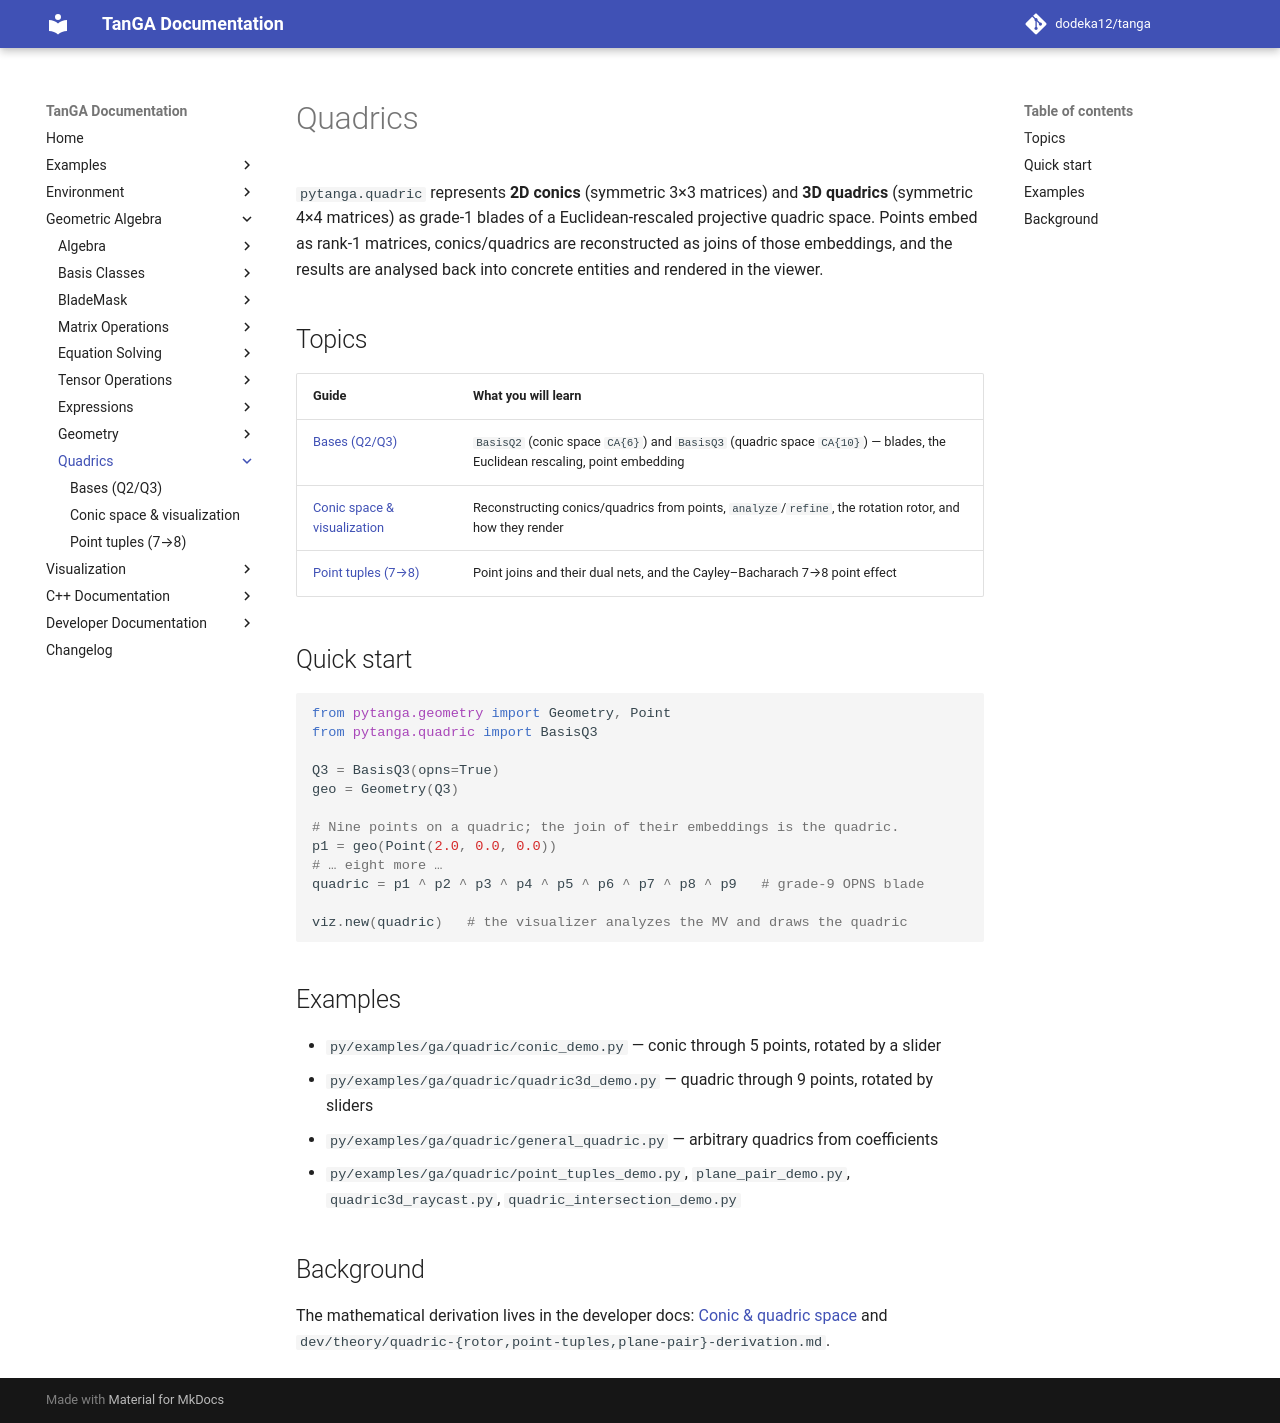

repository: dodeka12/tanga · page: v2.28.0/py/ga/quadric/index.html · generator: mkdocs

# Quadrics

`pytanga.quadric` represents **2D conics** (symmetric 3×3 matrices) and **3D
quadrics** (symmetric 4×4 matrices) as grade-1 blades of a Euclidean-rescaled
projective quadric space.  Points embed as rank-1 matrices, conics/quadrics are
reconstructed as joins of those embeddings, and the results are analysed back
into concrete entities and rendered in the viewer.

## Topics

| Guide | What you will learn |
|-------|---------------------|
| [Bases (Q2/Q3)](bases.md) | `BasisQ2` (conic space `CA{6}`) and `BasisQ3` (quadric space `CA{10}`) — blades, the Euclidean rescaling, point embedding |
| [Conic space & visualization](conic-space.md) | Reconstructing conics/quadrics from points, `analyze`/`refine`, the rotation rotor, and how they render |
| [Point tuples (7→8)](point-tuples.md) | Point joins and their dual nets, and the Cayley–Bacharach 7→8 point effect |

## Quick start

```python
from pytanga.geometry import Geometry, Point
from pytanga.quadric import BasisQ3

Q3 = BasisQ3(opns=True)
geo = Geometry(Q3)

# Nine points on a quadric; the join of their embeddings is the quadric.
p1 = geo(Point(2.0, 0.0, 0.0))
# … eight more …
quadric = p1 ^ p2 ^ p3 ^ p4 ^ p5 ^ p6 ^ p7 ^ p8 ^ p9   # grade-9 OPNS blade

viz.new(quadric)   # the visualizer analyzes the MV and draws the quadric
```

## Examples

- `py/examples/ga/quadric/conic_demo.py` — conic through 5 points, rotated by a slider
- `py/examples/ga/quadric/quadric3d_demo.py` — quadric through 9 points, rotated by sliders
- `py/examples/ga/quadric/general_quadric.py` — arbitrary quadrics from coefficients
- `py/examples/ga/quadric/point_tuples_demo.py`, `plane_pair_demo.py`,
  `quadric3d_raycast.py`, `quadric_intersection_demo.py`

## Background

The mathematical derivation lives in the developer docs:
[Conic & quadric space](../../../dev/ga/conic-quadric-space.md) and
`dev/theory/quadric-{rotor,point-tuples,plane-pair}-derivation.md`.
